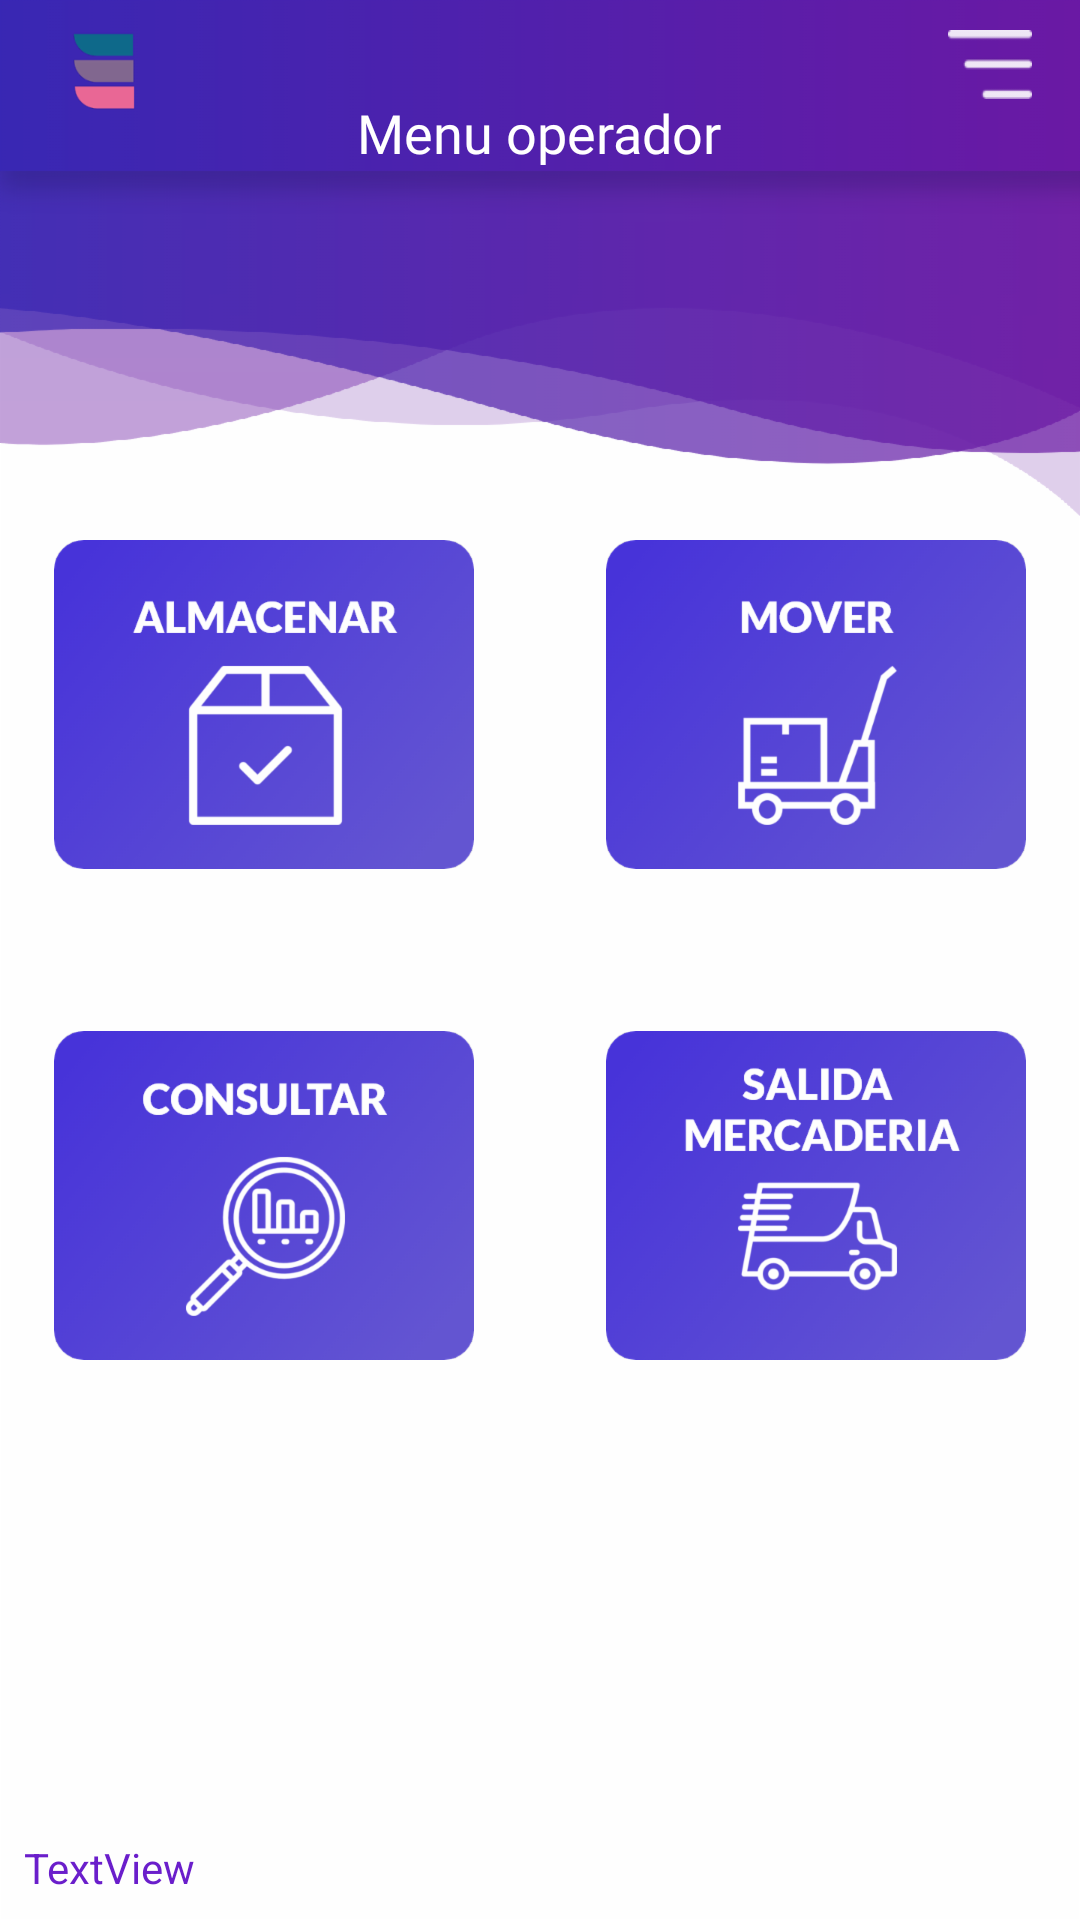

Write the Android layout XML for this screen, with the resource values it uses.
<!-- AndroidManifest.xml: application theme AppTheme -->
<!-- res/layout/activity_menuoperador.xml -->
<?xml version="1.0" encoding="utf-8"?>
<android.support.constraint.ConstraintLayout xmlns:android="http://schemas.android.com/apk/res/android"
    xmlns:app="http://schemas.android.com/apk/res-auto"
    xmlns:tools="http://schemas.android.com/tools"
    android:layout_width="match_parent"
    android:layout_height="match_parent"
    android:layout_gravity="center"
    android:background="@drawable/masterpage"
    tools:context=".Menuoperador">

    <ImageView
        android:id="@+id/imageView4"
        android:layout_width="37dp"
        android:layout_height="28dp"
        android:layout_marginStart="16dp"
        android:layout_marginTop="10dp"
        app:layout_constraintStart_toStartOf="parent"
        app:layout_constraintTop_toTopOf="parent"
        app:srcCompat="@drawable/iconologo" />

    <Button
        android:id="@+id/btn_almacenar"
        android:layout_width="140dp"
        android:layout_height="109.75dp"
        android:layout_marginStart="18dp"
        android:layout_marginTop="180dp"
        android:background="@drawable/btalmacenar"
        app:layout_constraintStart_toStartOf="parent"
        app:layout_constraintTop_toTopOf="parent" />

    <Button
        android:id="@+id/btn_mover"
        android:layout_width="140dp"
        android:layout_height="109.75dp"
        android:layout_marginEnd="18dp"
        android:layout_marginTop="180dp"
        android:background="@drawable/btmover"
        app:layout_constraintEnd_toEndOf="parent"
        app:layout_constraintTop_toTopOf="parent" />

    <Button
        android:id="@+id/btn_consultar"
        android:layout_width="140dp"
        android:layout_height="109.75dp"
        android:layout_marginStart="18dp"
        android:layout_marginTop="54dp"
        android:background="@drawable/btconsultar"
        app:layout_constraintStart_toStartOf="parent"
        app:layout_constraintTop_toBottomOf="@+id/btn_almacenar" />

    <Button
        android:id="@+id/btn_salida"
        android:layout_width="140dp"
        android:layout_height="109.75dp"
        android:layout_marginEnd="18dp"
        android:layout_marginTop="54dp"
        android:background="@drawable/btsalidamerca"
        app:layout_constraintEnd_toEndOf="parent"
        app:layout_constraintTop_toBottomOf="@+id/btn_mover" />

    <Button
        android:id="@+id/btnsidebarin"
        android:layout_width="28dp"
        android:layout_height="23dp"
        android:layout_marginEnd="16dp"
        android:layout_marginTop="10dp"
        android:background="@drawable/menuburger"
        app:layout_constraintEnd_toEndOf="parent"
        app:layout_constraintTop_toTopOf="parent" />

    <TextView
        android:id="@+id/textViewsantamartax"
        android:layout_width="wrap_content"
        android:layout_height="wrap_content"
        android:layout_marginTop="8dp"
        android:fontFamily="@font/ubuntubold"
        android:text=""
        android:textColor="@android:color/background_light"
        android:textSize="18sp"
        app:layout_constraintEnd_toStartOf="@+id/btnsidebarin"
        app:layout_constraintHorizontal_bias="0.459"
        app:layout_constraintStart_toEndOf="@+id/imageView4"
        app:layout_constraintTop_toTopOf="parent" />

    <TextView
        android:id="@+id/textView3"
        android:layout_width="wrap_content"
        android:layout_height="wrap_content"
        android:layout_marginTop="32dp"
        android:fontFamily="@font/ubuntubold"
        android:text="Menu operador"
        android:textColor="@android:color/background_light"
        android:textSize="18sp"
        app:layout_constraintEnd_toEndOf="parent"
        app:layout_constraintHorizontal_bias="0.498"
        app:layout_constraintStart_toStartOf="parent"
        app:layout_constraintTop_toTopOf="parent" />

    <TextView
        android:id="@+id/parametrologin"
        android:layout_width="wrap_content"
        android:layout_height="wrap_content"
        android:layout_marginBottom="8dp"
        android:layout_marginStart="8dp"
        android:text="TextView"
        android:textColor="@color/colorproyect"
        android:textSize="14sp"
        app:layout_constraintBottom_toBottomOf="parent"
        app:layout_constraintStart_toStartOf="parent"
        tools:fontFamily="@font/ubunturegular" />


</android.support.constraint.ConstraintLayout>
<!-- resources referenced by this layout -->
<resources>
  <color name="colorproyect">#6a1ecb</color>
  <!-- drawable btalmacenar: png bitmap (drawable, 85701 bytes) -->
  <!-- drawable btconsultar: png bitmap (drawable, 100778 bytes) -->
  <!-- drawable btmover: png bitmap (drawable, 87560 bytes) -->
  <!-- drawable btsalidamerca: png bitmap (drawable, 95839 bytes) -->
  <!-- drawable iconologo: png bitmap (drawable, 2135 bytes) -->
  <!-- drawable masterpage: png bitmap (drawable, 197633 bytes) -->
  <!-- drawable menuburger: png bitmap (drawable, 442 bytes) -->
  <style name="AppTheme" parent="Theme.AppCompat.Light.NoActionBar">
          
          <item name="colorPrimary">#140a5a</item>
          <item name="colorPrimaryDark">@color/colorPrimaryDark</item>
          <item name="colorAccent">@color/colorAccent</item>
          <item name="android:textColorHint">#ffffff</item>
          <item name="android:dayOfWeekBackground">#fff</item>
      </style>
  <color name="colorPrimaryDark">#3827B4</color>
  <color name="colorAccent">#D81B60</color>
</resources>
